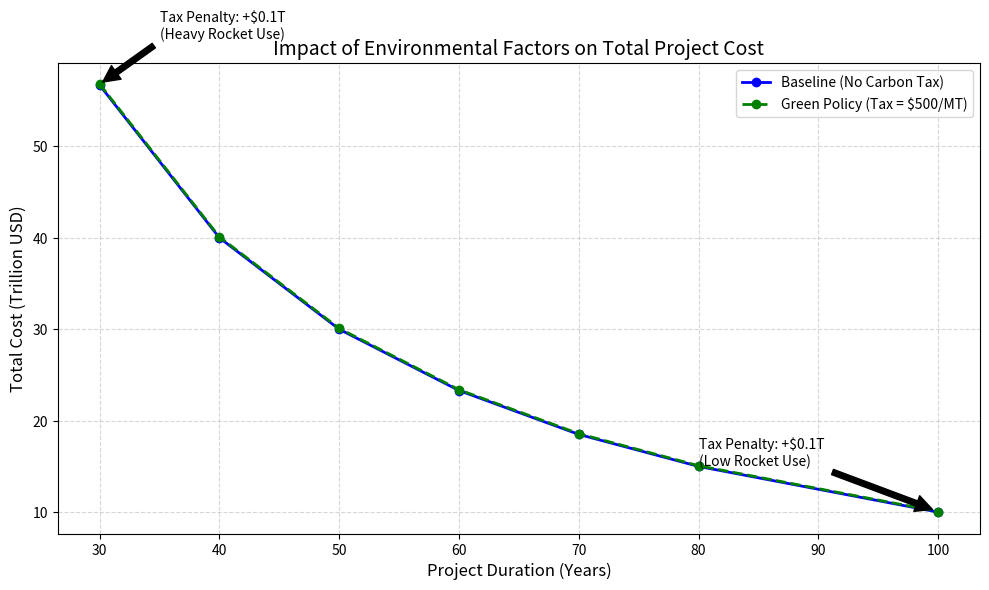

Recreate this plot in Python.
import numpy as np
import matplotlib.pyplot as plt
import pandas as pd

# ---------------------------------------------------------
# 1. 准备数据
# ---------------------------------------------------------
years = np.array([30, 40, 50, 60, 70, 80, 100])

# 简化的模拟结果 (基于之前的 Simulation)
# 假设:
# - 短工期(30年) -> 90% 火箭 -> 高成本 + 高排放
# - 中工期(60年) -> 70% 火箭 -> 中成本 + 中排放
# - 长工期(100年)-> 50% 火箭 -> 低成本 + 低排放

# 基础金融成本 (Financial Cost) - $Trillion (近似值)
# 之前的模拟数据: 30年$56T, 60年$23T, 100年$10T
costs_financial = np.array([56.7, 40.0, 30.0, 23.3, 18.5, 15.0, 10.0])

# 对应的火箭运输比例 (Rocket Share)
rocket_shares = np.array([0.85, 0.80, 0.75, 0.70, 0.65, 0.60, 0.50])
total_cargo = 100_000_000 # MT

# 计算排放量 (Emissions)
# 排放因子 = 2.5 MT CO2e / MT Payload
emissions_mt = total_cargo * rocket_shares * 2.5 # MT CO2e

# ---------------------------------------------------------
# 2. 引入碳税场景
# ---------------------------------------------------------
# 场景 1: 无视环境 (Tax = $0)
total_cost_scenario_1 = costs_financial

# 场景 2: 激进环保 (Tax = $500/MT CO2e)
# 这是一个很高的碳税，用于测试模型敏感度
tax_rate = 500 # $/MT
# 换算为万亿: 排放量(MT) * 税率($/MT) / 10^12
cost_environmental = (emissions_mt * tax_rate) / 1e12
total_cost_scenario_2 = costs_financial + cost_environmental

# ---------------------------------------------------------
# 3. 绘图对比
# ---------------------------------------------------------
plt.figure(figsize=(10, 6))

# 绘制成本曲线
plt.plot(years, total_cost_scenario_1, 'bo-', linewidth=2, label='Baseline (No Carbon Tax)')
plt.plot(years, total_cost_scenario_2, 'go--', linewidth=2, label='Green Policy (Tax = $500/MT)')

# 标注差异
diff_30 = total_cost_scenario_2[0] - total_cost_scenario_1[0]
diff_100 = total_cost_scenario_2[-1] - total_cost_scenario_1[-1]

plt.annotate(f'Tax Penalty: +${diff_30:.1f}T\n(Heavy Rocket Use)', 
             xy=(30, total_cost_scenario_2[0]), xytext=(35, total_cost_scenario_2[0]+5),
             arrowprops=dict(facecolor='black', shrink=0.05))

plt.annotate(f'Tax Penalty: +${diff_100:.1f}T\n(Low Rocket Use)', 
             xy=(100, total_cost_scenario_2[-1]), xytext=(80, total_cost_scenario_2[-1]+5),
             arrowprops=dict(facecolor='black', shrink=0.05))

plt.title('Impact of Environmental Factors on Total Project Cost', fontsize=14)
plt.xlabel('Project Duration (Years)', fontsize=12)
plt.ylabel('Total Cost (Trillion USD)', fontsize=12)
plt.legend()
plt.grid(True, linestyle='--', alpha=0.5)

plt.tight_layout()
plt.savefig('env_impact_on_model.png')
plt.show()